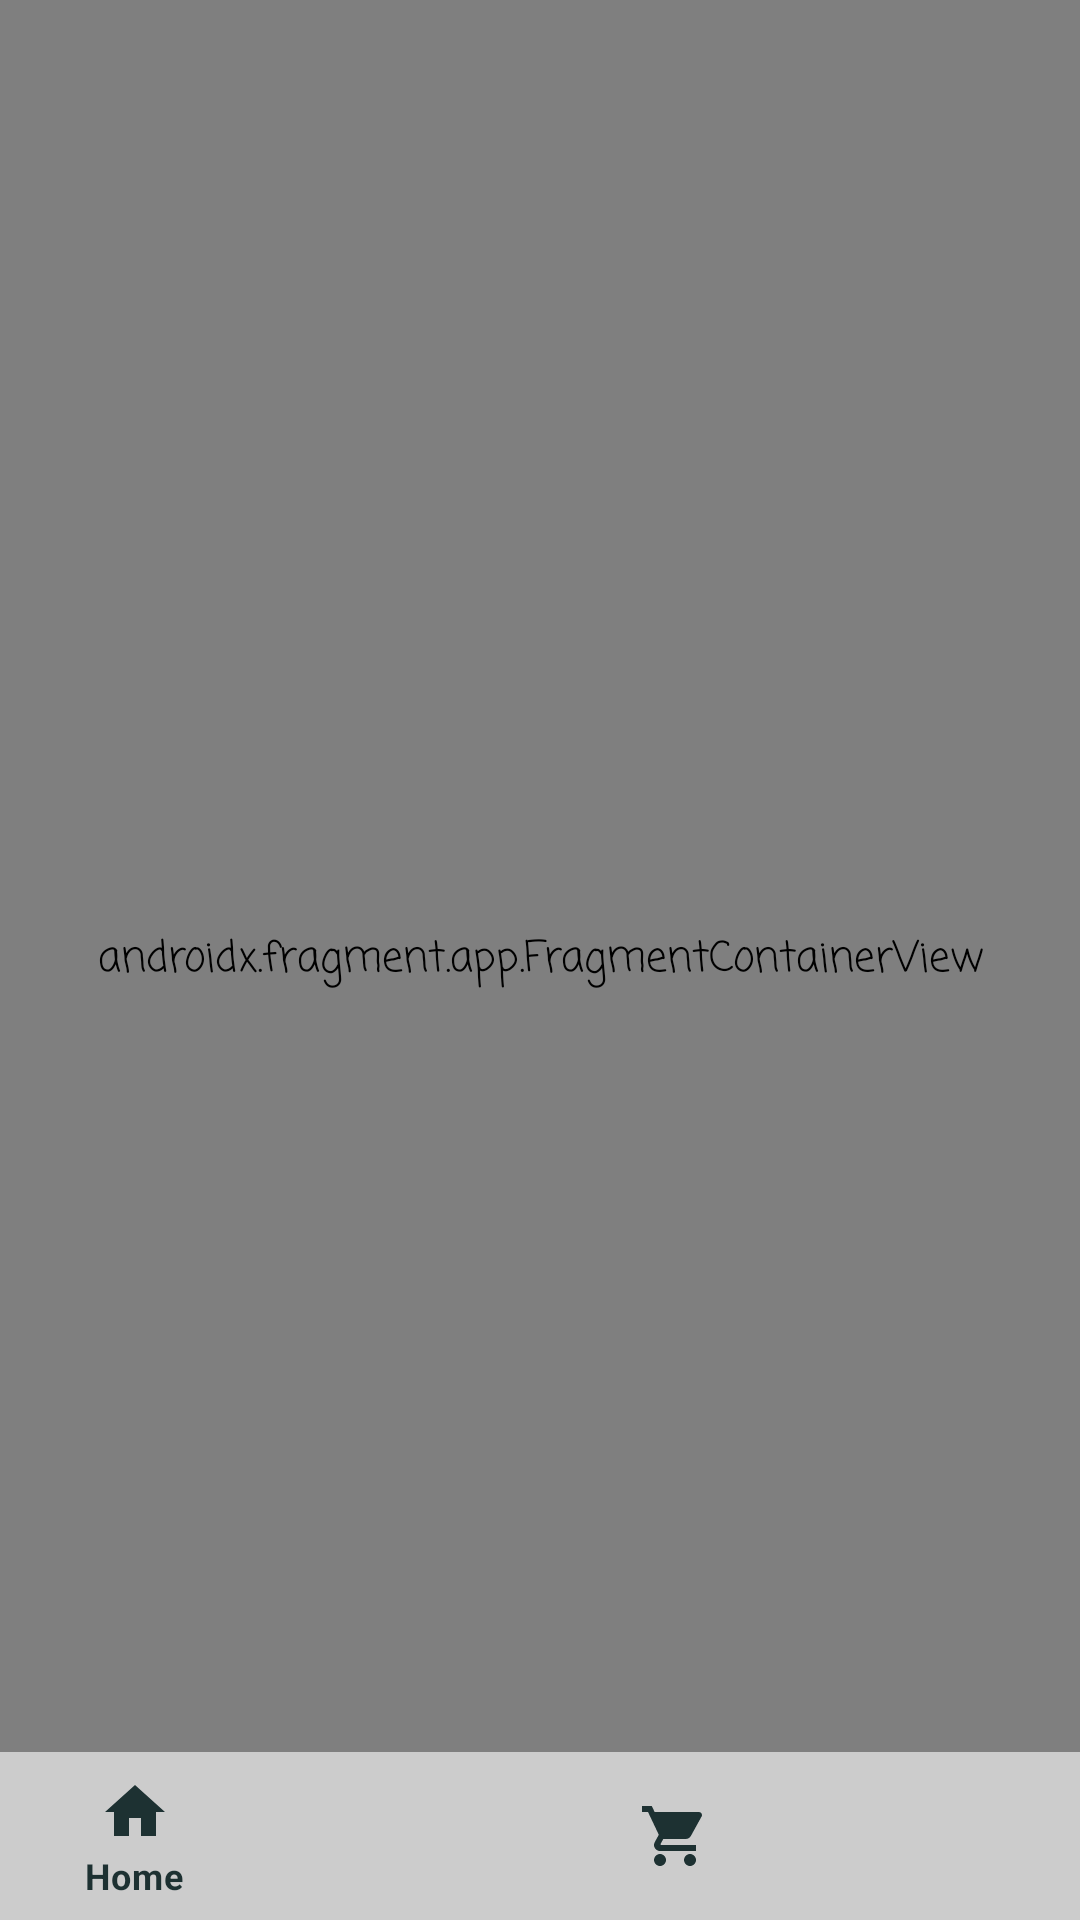

Reconstruct the res/layout file that produces this screen, plus the resources it refers to.
<!-- AndroidManifest.xml: application theme Theme.Gulliver_v2 -->
<!-- res/layout/drawer_layout.xml -->
<?xml version="1.0" encoding="utf-8"?>
<ScrollView
    xmlns:android="http://schemas.android.com/apk/res/android"
    xmlns:app="http://schemas.android.com/apk/res-auto"
    xmlns:tools="http://schemas.android.com/tools"
    android:fillViewport="true"
    android:layout_height="match_parent"
    android:layout_width="match_parent">

    <androidx.constraintlayout.widget.ConstraintLayout
        android:layout_width="match_parent"
        android:layout_height="match_parent"
        tools:context=".MainActivity">


        <com.google.android.material.appbar.AppBarLayout
            android:id="@+id/topBar"
            android:layout_height="wrap_content"
            android:layout_width="match_parent"
            app:layout_constraintTop_toTopOf="parent"
            android:outlineSpotShadowColor="@color/one_piece"
            android:outlineAmbientShadowColor="@color/one_piece"
            android:theme="@style/ThemeOverlay.AppCompat.Dark.ActionBar">


            <com.google.android.material.appbar.MaterialToolbar
                android:id="@+id/toolbar"
                android:layout_width="match_parent"
                android:layout_height="?attr/actionBarSize"
                android:background="@color/grey"
                app:popupTheme="@style/ThemeOverlay.AppCompat.Light">



                <com.google.android.material.textfield.TextInputLayout
                    android:id="@+id/destination_search"
                    android:layout_width="180dp"
                    android:layout_height="wrap_content"
                    android:hint="GULLIVER"
                    app:boxStrokeWidth="0dp"
                    app:boxStrokeWidthFocused="0dp"
                    android:layout_gravity="left"
                    android:textColorHint="@color/one_piece"
                    app:hintTextColor="@color/one_piece"
                    app:layout_constraintTop_toTopOf="parent">

                    <com.google.android.material.textfield.TextInputEditText
                        android:id="@+id/cost_of_service_edit_text"
                        android:layout_width="match_parent"
                        android:layout_height="wrap_content"
                        android:backgroundTint="@color/grey"
                        android:inputType="textAutoComplete"
                        android:textSize="20dp"
                        android:textStyle="bold" />

                </com.google.android.material.textfield.TextInputLayout>

                <com.google.android.material.button.MaterialButton
                    android:id="@+id/search1"
                    android:layout_width="45dp"
                    android:layout_height="wrap_content"
                    app:icon="@drawable/ic_baseline_search_24"
                    app:iconSize="25dp"
                    android:outlineAmbientShadowColor="@color/grey"
                    android:outlineSpotShadowColor="@color/grey"
                    android:backgroundTint="@color/grey"
                    android:padding="10dp"
                    android:textSize="14sp"
                    />

                <com.google.android.material.button.MaterialButton
                    android:id="@+id/notification"
                    android:layout_width="45dp"
                    android:layout_height="wrap_content"
                   app:icon="@drawable/ic_fav"
                    app:iconSize="25dp"
                    android:outlineAmbientShadowColor="@color/grey"
                    android:outlineSpotShadowColor="@color/grey"
                    android:backgroundTint="@color/grey"
                    android:textSize="14sp"
                    android:padding="10dp" />

                <com.google.android.material.button.MaterialButton
                    android:id="@+id/chat"
                    android:layout_width="45dp"
                    android:layout_height="wrap_content"
                   app:icon="@drawable/ic_chat"
                    app:iconSize="25dp"
                    android:outlineAmbientShadowColor="@color/grey"
                    android:outlineSpotShadowColor="@color/grey"
                    android:backgroundTint="@color/grey"
                    android:padding="10dp"
                    android:textSize="14sp" />

            </com.google.android.material.appbar.MaterialToolbar>
        </com.google.android.material.appbar.AppBarLayout>


        <androidx.fragment.app.FragmentContainerView
            android:id="@+id/gulli_nav"
            android:name="androidx.navigation.fragment.NavHostFragment"
            android:layout_width="match_parent"
            android:layout_height="match_parent"
            app:layout_constraintBottom_toTopOf="@id/bottomBar"
            app:layout_constraintEnd_toEndOf="parent"
            app:layout_constraintStart_toStartOf="parent"
            app:layout_constraintTop_toTopOf="@id/topBar"
            app:navGraph="@navigation/gulli_nav" />

        <LinearLayout
            android:id="@+id/bottomBar"
            android:layout_width="match_parent"
            android:layout_height="wrap_content"
            android:orientation="horizontal"
            app:layout_constraintBottom_toBottomOf="parent"
            app:layout_constraintEnd_toEndOf="parent"
            app:layout_constraintStart_toStartOf="parent">

            <com.google.android.material.bottomnavigation.BottomNavigationView
                android:id="@+id/bottom_navigation"
                android:layout_width="match_parent"
                android:layout_height="wrap_content"
                app:backgroundTint="@color/grey"
                app:itemIconTint="@color/one_piece"
                app:itemRippleColor="@color/white"
                app:itemTextColor="@color/one_piece"
                android:outlineSpotShadowColor="@color/one_piece"
                android:outlineAmbientShadowColor="@color/one_piece"
                app:menu="@menu/bottom_navigation_menu" />

        </LinearLayout>

    </androidx.constraintlayout.widget.ConstraintLayout>


</ScrollView>
<!-- resources referenced by this layout -->
<resources>
  <color name="grey">#FFCCCCCC</color>
  <color name="one_piece">#FF1D3132</color>
  <color name="white">#FFFFFFFF</color>
  <!-- drawable ic_baseline_search_24 (drawable) -->
  <vector android:height="24dp" android:tint="@color/one_piece"
      android:viewportHeight="24" android:viewportWidth="24"
      android:width="24dp" xmlns:android="http://schemas.android.com/apk/res/android">
      <path android:fillColor="@android:color/white" android:pathData="M15.5,14h-0.79l-0.28,-0.27C15.41,12.59 16,11.11 16,9.5 16,5.91 13.09,3 9.5,3S3,5.91 3,9.5 5.91,16 9.5,16c1.61,0 3.09,-0.59 4.23,-1.57l0.27,0.28v0.79l5,4.99L20.49,19l-4.99,-5zM9.5,14C7.01,14 5,11.99 5,9.5S7.01,5 9.5,5 14,7.01 14,9.5 11.99,14 9.5,14z"/>
  </vector>
  <!-- drawable ic_chat (drawable) -->
  <vector android:height="24dp" android:tint="#DED7D7"
      android:viewportHeight="24" android:viewportWidth="24"
      android:width="24dp" xmlns:android="http://schemas.android.com/apk/res/android">
      <path android:fillColor="@android:color/white" android:pathData="M20,2L4,2c-1.1,0 -2,0.9 -2,2v18l4,-4h14c1.1,0 2,-0.9 2,-2L22,4c0,-1.1 -0.9,-2 -2,-2zM20,16L6,16l-2,2L4,4h16v12z"/>
  </vector>
  <!-- drawable ic_fav (drawable) -->
  <vector android:height="24dp" android:tint="@color/one_piece"
      android:viewportHeight="24" android:viewportWidth="24"
      android:width="24dp" xmlns:android="http://schemas.android.com/apk/res/android">
      <path android:fillColor="@android:color/holo_red_light" android:pathData="M16.5,3c-1.74,0 -3.41,0.81 -4.5,2.09C10.91,3.81 9.24,3 7.5,3 4.42,3 2,5.42 2,8.5c0,3.78 3.4,6.86 8.55,11.54L12,21.35l1.45,-1.32C18.6,15.36 22,12.28 22,8.5 22,5.42 19.58,3 16.5,3zM12.1,18.55l-0.1,0.1 -0.1,-0.1C7.14,14.24 4,11.39 4,8.5 4,6.5 5.5,5 7.5,5c1.54,0 3.04,0.99 3.57,2.36h1.87C13.46,5.99 14.96,5 16.5,5c2,0 3.5,1.5 3.5,3.5 0,2.89 -3.14,5.74 -7.9,10.05z"/>
  </vector>
  <style name="Theme.Gulliver_v2" parent="Theme.MaterialComponents.DayNight.NoActionBar">
          
          <item name="colorPrimary">@color/white</item>
          <item name="colorPrimaryVariant">@color/one_piece</item>
          <item name="colorOnPrimary">@color/one_piece</item>
          
          <item name="colorSecondary">@color/teal_200</item>
          <item name="colorSecondaryVariant">@color/teal_700</item>
          <item name="colorOnSecondary">@color/black</item>
          
          <item name="android:statusBarColor" tools:targetApi="l">?attr/colorPrimaryVariant</item>
          
          <item name="drawerArrowStyle">@style/DrawerIconStyle</item>
          <item name="android:fontFamily"> casual </item>
  
      </style>
  <color name="teal_200">#FF03DAC5</color>
  <color name="teal_700">#FF018786</color>
  <color name="black">#FF000000</color>
  <style name="DrawerIconStyle" parent="Widget.AppCompat.DrawerArrowToggle">
          <item name="color">@android:color/black</item>
          <item name="android:fontFamily"> casual </item>
      </style>
</resources>
